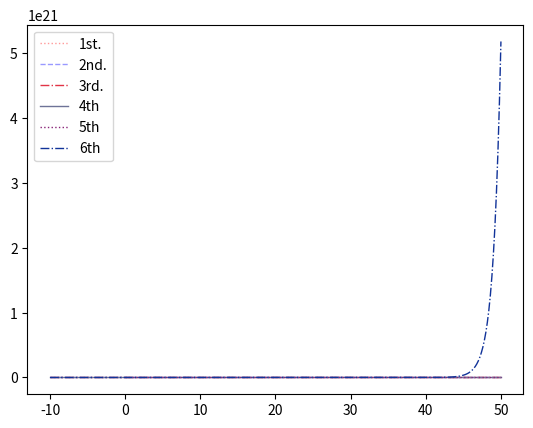

Generate this figure with matplotlib: (Note: this script raises an exception after producing the figure.)
import numpy as np
import matplotlib.pyplot as plt

# 그래프 파마래터 딕셔녀리 - 선택가능. = 라인스타일은 4종류 다
color_sequence = ['#1f77b4', '#aec7e8', '#ff7f0e', '#ffbb78', '#2ca02c',
                  '#98df8a', '#d62728', '#ff9896', '#9467bd', '#c5b0d5',
                  '#8c564b', '#c49c94', '#e377c2', '#f7b6d2', '#7f7f7f',
                  '#c7c7c7', '#bcbd22', '#dbdb8d', '#17becf', '#9edae5']

PARA_DICT = [
        {'lw': 1, 'ls': ':',  'color':'#ff9999', 'label': '1st.'},
        {'lw': 1, 'ls': '--', 'color':'#9999ff', 'label': '2nd.'},
        {'lw': 1, 'ls': '-.',  'color':'#e13447', 'label': '3rd.'},
        {'lw': 1, 'ls': '-', 'color':'#6e7397', 'label': '4th'},
        {'lw': 1, 'ls': ':', 'color':'#882277', 'label': '5th'},
        {'lw': 1, 'ls': '-.', 'color':'#113399', 'label': '6th'},
    ]

""" 1. 그래프를 그리는 옵션 """
# x축의 해상도를 설정한다 (시작, 끝, div_number)
x_spacing = (-10, +50, 300)        # x 그래프의 범위
x = np.linspace(*x_spacing)

y1 = 1.03 ** x
y2 = -1.05 ** x
y3 = -1.08 ** -x
y4 = 1.1 ** -x
y5 = np.log(x)
y6 = np.exp(x)

plt.plot(x, y1, **PARA_DICT[0])
plt.plot(x, y2, **PARA_DICT[1])
plt.plot(x, y3, **PARA_DICT[2])
plt.plot(x, y4, **PARA_DICT[3])
plt.plot(x, y5, **PARA_DICT[4])
plt.plot(x, y6, **PARA_DICT[5])

print("x", x)

""" 2. 그래프에 텍스트를 입히는 옵션 """
plt.legend()
# plt.title("Simple Plot")        # 타이틀
# plt.xlabel('x label')           # x 라벨
# plt.ylabel('y label')           # y 라벨

""" 3. 기타 라인/제한 옵션 """
plt.grid(b=None, which='major', axis='both')
# plt.xlim(-10, x_spacing[1])
plt.xlim(-10, 10)
plt.ylim(-3, 3 )

""" 4. 그리기 """
plt.show()
